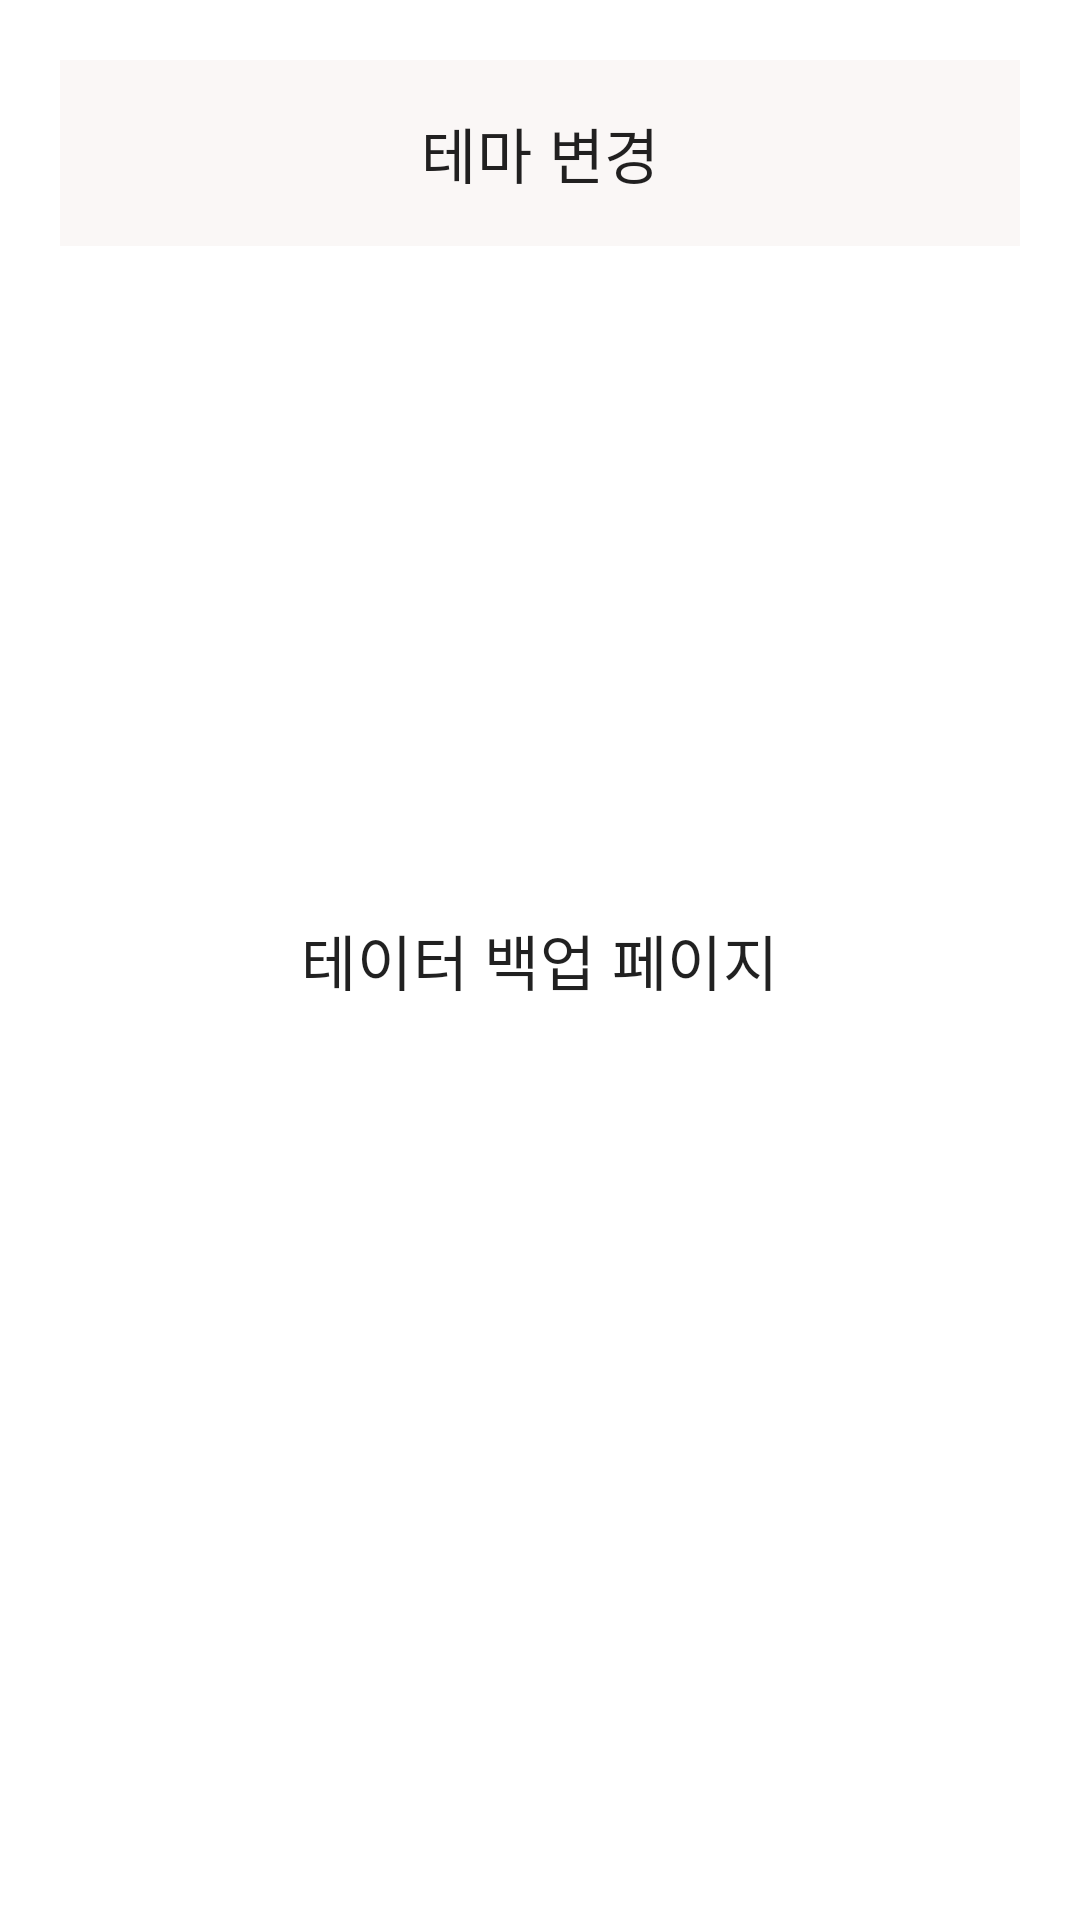

Write the Android layout XML for this screen, with the resource values it uses.
<!-- AndroidManifest.xml: application theme Theme.First -->
<!-- res/layout/activity_settings_backup.xml -->
<?xml version="1.0" encoding="utf-8"?>
<androidx.constraintlayout.widget.ConstraintLayout
    xmlns:android="http://schemas.android.com/apk/res/android"
    xmlns:app="http://schemas.android.com/apk/res-auto"
    android:padding="20dp"
    android:layout_width="match_parent"
    android:layout_height="match_parent">

    
    <include
        android:id="@+id/header"
        layout="@layout/include_settings_header"
        app:layout_constraintTop_toTopOf="parent"
        app:layout_constraintStart_toStartOf="parent"/>

    <TextView
        android:layout_width="wrap_content"
        android:layout_height="wrap_content"
        android:text="테이터 백업 페이지"
        style="@style/TextAppearance.App.Title"
        app:layout_constraintStart_toStartOf="parent"
        app:layout_constraintEnd_toEndOf="parent"
        app:layout_constraintTop_toTopOf="parent"
        app:layout_constraintBottom_toBottomOf="parent" />

</androidx.constraintlayout.widget.ConstraintLayout>
<!-- res/layout/include_settings_header.xml (included above) -->
<?xml version="1.0" encoding="utf-8"?>
<androidx.constraintlayout.widget.ConstraintLayout
    xmlns:android="http://schemas.android.com/apk/res/android"
    xmlns:app="http://schemas.android.com/apk/res-auto"
    android:paddingHorizontal="16dp"
    android:paddingVertical="16dp"
    android:layout_width="match_parent"
    android:layout_height="wrap_content"
    android:background="@color/theme_default_background">

    <ImageView
        android:id="@+id/headerBackIcon"
        android:layout_width="30dp"
        android:layout_height="30dp"
        android:src="@drawable/ic_arrow_back_black"
        app:layout_constraintStart_toStartOf="parent"
        app:layout_constraintBottom_toBottomOf="parent"
        app:layout_constraintTop_toTopOf="parent" />

    <TextView
        android:id="@+id/headerTitle"
        android:layout_width="wrap_content"
        android:layout_height="wrap_content"
        android:text="테마 변경"
        style="@style/TextAppearance.App.Title"
        app:layout_constraintStart_toStartOf="parent"
        app:layout_constraintEnd_toEndOf="parent"
        app:layout_constraintTop_toTopOf="parent"
        app:layout_constraintBottom_toBottomOf="parent" />

</androidx.constraintlayout.widget.ConstraintLayout>
<!-- resources referenced by this layout -->
<resources>
  <color name="theme_default_background">#faf7f6</color>
  <style name="TextAppearance.App.Title" parent="TextAppearance.MaterialComponents.Headline6">
          <item name="android:textSize">20sp</item>
          <item name="android:fontFamily">@font/roboto_bold</item>
      </style>
  <style name="Theme.First" parent="Theme.MaterialComponents.DayNight.NoActionBar">
          
          <item name="colorPrimary">@android:color/holo_blue_light</item>
          <item name="colorPrimaryDark">@android:color/holo_blue_dark</item>
          <item name="colorAccent">@android:color/holo_orange_light</item>
      </style>
</resources>
